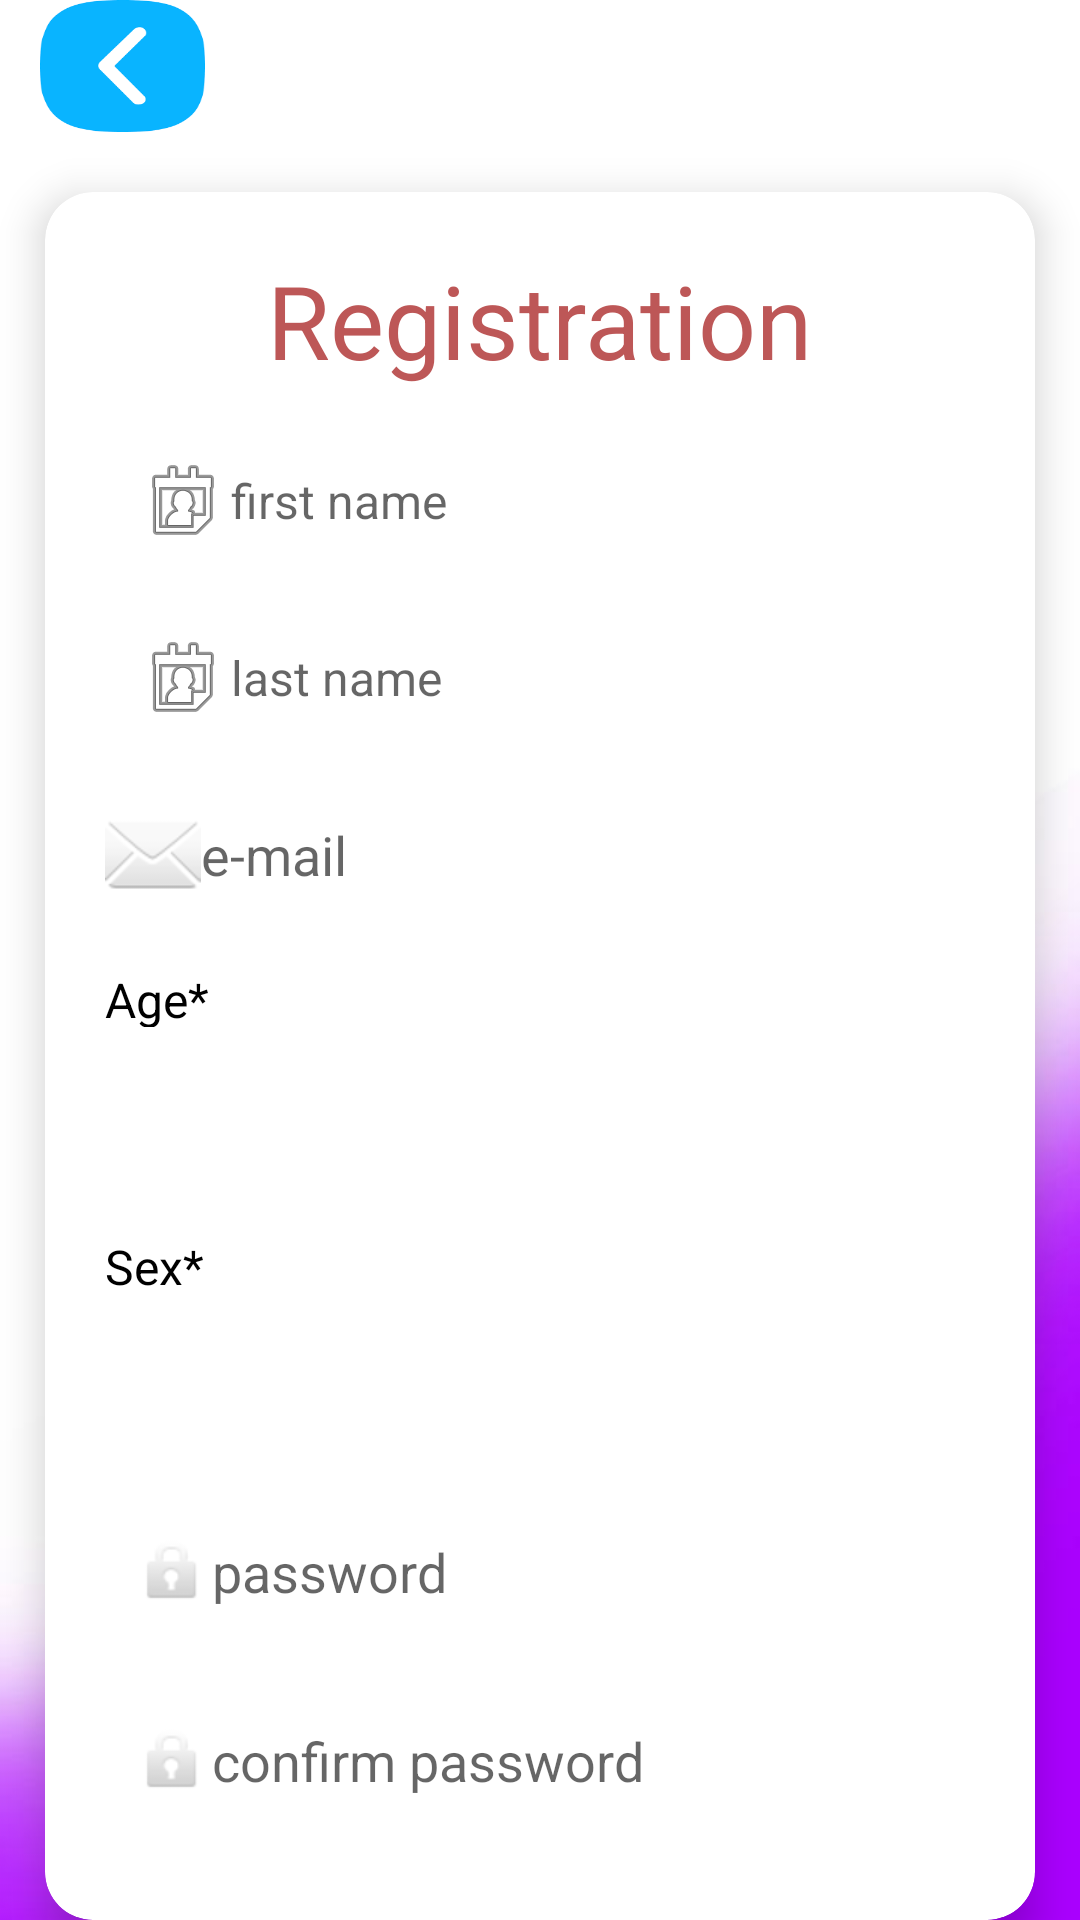

Here is an Android app screen rendered from its layout file. Give the layout XML and the strings, colors and styles it references.
<!-- AndroidManifest.xml: activity theme AppTheme -->
<!-- res/layout/activity_register.xml -->
<?xml version="1.0" encoding="utf-8"?>
<androidx.constraintlayout.widget.ConstraintLayout xmlns:android="http://schemas.android.com/apk/res/android"
    xmlns:app="http://schemas.android.com/apk/res-auto"
    xmlns:tools="http://schemas.android.com/tools"
    android:id="@+id/main"
    android:layout_width="match_parent"
    android:layout_height="match_parent"
    android:background="@drawable/bc1"
    tools:context=".RegisterActivity"
    android:theme="@style/AppTheme">

    <TextView
        android:id="@+id/textViewback"
        android:layout_width="55dp"
        android:layout_height="44dp"
        android:background="@drawable/back2"
        android:textColor="#0E0000"
        android:textSize="20sp"
        android:visibility="visible"
        app:layout_constraintTop_toTopOf="parent"
        app:layout_constraintStart_toStartOf="parent"
        app:layout_constraintEnd_toEndOf="parent"
        app:layout_constraintHorizontal_bias="0.044"
        app:layout_constraintVertical_bias="0.008" />

    <androidx.cardview.widget.CardView
        android:id="@+id/cardView"
        android:layout_width="0dp"
        android:layout_height="0dp"
        android:layout_marginTop="20dp"
        app:cardCornerRadius="16dp"
        app:cardElevation="8dp"
        app:layout_constraintTop_toBottomOf="@id/textViewback"
        app:layout_constraintStart_toStartOf="parent"
        app:layout_constraintEnd_toEndOf="parent"
        app:layout_constraintBottom_toBottomOf="parent"
        app:layout_constraintHeight_default="wrap"
        app:layout_constraintWidth_default="wrap">

        <LinearLayout
            android:layout_width="330dp"
            android:layout_height="wrap_content"
            android:orientation="vertical"
            android:padding="20dp">

            <TextView
                android:id="@+id/textView1"
                android:layout_width="wrap_content"
                android:layout_height="wrap_content"
                android:layout_gravity="center_horizontal"
                android:text="Registration"
                android:textColor="#BD5757"
                android:textSize="34sp"
                android:visibility="visible" />

            <com.google.android.material.textfield.TextInputEditText
                android:id="@+id/editTextUsername2"
                android:layout_width="match_parent"
                android:layout_height="43dp"
                android:layout_marginTop="16dp"
                android:background="@drawable/rounded_edit_text_background"
                android:drawableLeft="@android:drawable/ic_menu_my_calendar"
                android:hint="first name"
                android:inputType="text"
                android:padding="10dp"
                android:textSize="16sp" />

            <com.google.android.material.textfield.TextInputEditText
                android:id="@+id/editTextUsername3"
                android:layout_width="match_parent"
                android:layout_height="43dp"
                android:layout_marginTop="16dp"
                android:background="@drawable/rounded_edit_text_background"
                android:drawableLeft="@android:drawable/ic_menu_my_calendar"
                android:hint="last name"
                android:inputType="text"
                android:padding="10dp"
                android:textSize="16sp" />

            <com.google.android.material.textfield.TextInputEditText
                android:id="@+id/editTextTextEmailAddress"
                android:layout_width="match_parent"
                android:layout_height="43dp"
                android:layout_marginTop="16dp"
                android:background="@drawable/rounded_edit_text_background"
                android:drawableLeft="@android:drawable/ic_dialog_email"
                android:ems="10"
                android:hint="e-mail"
                android:inputType="textEmailAddress" />

            <TextView
                android:id="@+id/textView3"
                android:layout_width="wrap_content"
                android:layout_height="20dp"
                android:layout_marginTop="16dp"
                android:text="Age*"
                android:textColor="@color/black"
                android:textSize="16sp" />

            <Spinner
                android:id="@+id/spinner2"
                android:layout_width="match_parent"
                android:layout_height="45dp"
                android:layout_marginTop="8dp"
                android:background="@drawable/rounded_edit_text_background" />

            <TextView
                android:id="@+id/textView4"
                android:layout_width="wrap_content"
                android:layout_height="20dp"
                android:layout_marginTop="16dp"
                android:text="Sex*"
                android:textColor="@color/black"
                android:textSize="16sp" />

            <Spinner
                android:id="@+id/spinner"
                android:layout_width="match_parent"
                android:layout_height="45dp"
                android:layout_marginTop="8dp"
                android:background="@drawable/rounded_edit_text_background" />

            <com.google.android.material.textfield.TextInputEditText
                android:id="@+id/editTextPassword4"
                android:layout_width="match_parent"
                android:layout_height="47dp"
                android:layout_marginTop="16dp"
                android:background="@drawable/rounded_edit_text_background"
                android:drawableLeft="@android:drawable/ic_lock_idle_lock"
                android:hint="password"
                android:inputType="textPassword"
                android:padding="10dp" />

            <com.google.android.material.textfield.TextInputEditText
                android:id="@+id/editTextPassword2"
                android:layout_width="match_parent"
                android:layout_height="47dp"
                android:layout_marginTop="16dp"
                android:background="@drawable/rounded_edit_text_background"
                android:drawableLeft="@android:drawable/ic_lock_idle_lock"
                android:hint="confirm password"
                android:inputType="textPassword"
                android:padding="10dp" />

            <Button
                android:id="@+id/buttonReg"
                android:layout_width="match_parent"
                android:layout_height="50dp"
                android:layout_marginTop="16dp"
                android:background="@drawable/rounded_edit_text_background"
                android:text="Register"
                android:textAppearance="@style/TextAppearance.AppCompat.Large"
                android:textColor="@android:color/white" />
        </LinearLayout>
    </androidx.cardview.widget.CardView>
</androidx.constraintlayout.widget.ConstraintLayout>
<!-- resources referenced by this layout -->
<resources>
  <!-- drawable back2: png bitmap (drawable, 2869 bytes) -->
  <!-- drawable bc1: jpg bitmap (drawable, 18990 bytes) -->
  <style name="AppTheme" parent="Theme.AppCompat.Light.NoActionBar">
          
          <item name="colorPrimary">@color/colorPrimary</item>
          <item name="colorPrimaryDark">@color/colorPrimaryDark</item>
          <item name="colorAccent">@color/colorAccent</item>
          <item name="android:windowBackground">@color/colorBackground</item>
      </style>
  <color name="colorPrimary">#3F51B5</color>
  <color name="colorPrimaryDark">#303F9F</color>
  <color name="colorAccent">#FF4081</color>
  <color name="colorBackground">#FFFFFF</color>
  <!-- not gathered from this repository: default colours our renderer supplied (Android Studio template values) -->
  <color name="black">#FF000000</color>
</resources>
